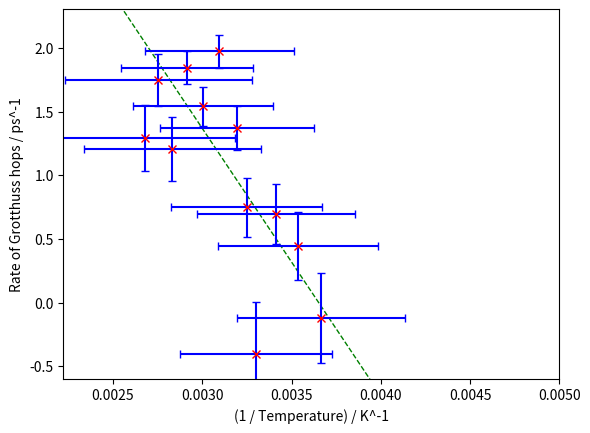

Write Python code to recreate this figure.
import numpy as np
import matplotlib.pyplot as plt
import math


def square(list):
    return [i ** 2 for i in list]
plt.figure()

data = np.array([[39, 272.86333236565787, 35.14516305172102, 20000, 8, 2000],
                 [42, 282.85425186415534, 35.830291591054994, 20000, 14, 2000],
                 [45, 292.9758667666301, 38.138177423058366, 20000, 18, 2000],
                 [56, 312.9955769448905, 42.068266567853584, 18783, 33, 2000],
                 [70, 333.0031155100597, 43.28123260796545, 20000, 42, 2000],
                 [42, 353.0177216229004, 61.73148834571154, 11577, 16, 2000],
                 [39, 372.9863126613138, 69.92788783836426, 10227, 15, 2000],
                 [48, 363.1007297818372, 68.9159156659393, 10342, 24, 2000],
                 [83, 342.905742503688, 43.54189556903992, 20000, 57, 2000],
                 [87, 323.00858120566477, 43.7195286905632, 18966, 61, 2000],
                 [40, 307.865220957263, 40.12332186132786, 20000, 19, 2000],
                 [29, 303.0086902146655, 39.168886549440494, 20000, 6, 2000]
                 ])

plt.bar(x=data[:, 1], height=data[:, 3], width=5)
plt.xlabel("Temperature / K")
plt.ylabel("Number of stable frames")
#plt.savefig("stability.png")

n = len(data[:, 0])

temp = [263, 273, 283, 293, 303, 313, 323, 333, 343, 353, 363, 373, 383]
a = [1, 2, 3, 4, 5, 6, 7, 8, 9, 10, 11, 12, 13, 14, 15, 16, 17, 18, 19, 20]


hdata = np.array([[30, 3, 0, 1, 2, 0, 0, 2, 2, 0, 0, 0, 0, 0, 7, 3, 1, 1, 0, 0],
                  [29, 2, 4, 0, 0, 0, 0, 0, 0, 0, 0, 0, 0, 0, 0, 0, 0, 4, 0, 0],
                  [28, 0, 4, 0, 0, 0, 0, 0, 0, 10, 0, 0, 0, 0, 0, 0, 0, 0, 0, 0],
                  [27, 0, 0, 0, 0, 0, 3, 0, 0, 0, 4, 2, 3, 0, 4, 0, 0, 0, 2, 0],
                  [21, 2, 7, 0, 0, 0, 0, 0, 0, 0, 0, 2, 9, 5, 2, 0, 6, 2, 0, 0],
                  [22, 6, 3, 0, 4, 2, 5, 2, 0, 4, 4, 3, 2, 0, 0, 0, 6, 0, 2, 5],
                  [24, 2, 0, 0, 0, 0, 0, 0, 5, 2, 3, 6, 0, 0, 0, 0, 0, 0, 0, 0],
                  [24, 0, 0, 0, 11, 0, 2, 0, 0, 1, 1, 0, 0, 0, 0, 0, 0, 0, 0, 0],
                  [23, 0, 0, 2, 0, 0, 0, 0, 0, 0, 0, 2, 0, 0, 2, 0, 0, 0, 0, 0],
                  [22, 2, 0, 4, 2, 8, 3, 0, 2, 1, 4, 0, 0, 0, 0, 0, 0, 0, 0, 0],
                  [23, 1, 8, 0, 0, 2, 16, 2, 3, 0, 0, 0, 0, 0, 0, 0, 0, 0, 0, 0],
                  [24, 2, 2, 7, 3, 6, 0, 0, 0, 2, 0, 0, 4, 10, 2, 3, 2, 7, 5, 4],
                  [24, 2, 7, 1, 1, 2, 0, 4, 6, 8, 4, 6, 1, 2, 7, 2, 0, 0, 10, 0],
                  [21, 0, 0, 0, 5, 0, 0, 0, 0, 4, 4, 0, 0, 6, 0, 0, 0, 0, 0, 0],
                  [23, 0, 0, 2, 0, 0, 0, 0, 0, 0, 0, 2, 0, 0, 2, 0, 0, 0, 0, 0]])
hist = []

for i in range(20):
    hist2 = sum(hdata[:, i])
    hist.append(hist2)


plt.clf()
plt.bar(x=a, height=hist)
plt.xlabel("nth set of 1000 frames")
plt.ylabel("Grotthuss hops in all simulations")
plt.savefig("histogram.png")

r = data[:, 4]
r1 = data[:, 0]
rsd = ((data[:, 3] - data[:, 5]) * (data[:, 4] / (data[:, 3] - data[:, 5])) * (
            1 - (data[:, 4] / (data[:, 3] - data[:, 5])))) ** .5
rsd1 = ((data[:, 3]) * (data[:, 0] / (data[:, 3])) * (1 - (data[:, 0] / (data[:, 3])))) ** .5

rps = (r / (data[:, 3] - data[:, 5])) * 2000  # hops per ps
rps1 = (r1 / data[:, 3]) * 2000
rpsSD = (rsd / (data[:, 3] - data[:, 5])) * 2000  # standard deviation of rps
rpsSD1 = (rsd1 / (data[:, 3])) * 2000
T = data[:, 1]  # mean temperature
TSD = data[:, 2]  # standard deviation in the temperature

#  We are going to plot logrmeanps on the y axis against inverse_Temp  on the x axis and find a best fit line

logrps = [math.log(y, 2.71828) for y in rps]
logrpsSD = [a / b for a, b in zip(rpsSD, rps)]

inverse_T = [1 / y for y in T]
inverse_TSD = [(a / b) * c for a, b, c in zip(TSD, T, inverse_T)]

average_error_T = (sum(a / b for a, b in zip(TSD, T))) / n
print(average_error_T)
average_error_r = (sum(a / b for a, b in zip(rpsSD, rps))) / n
print(average_error_r)

weight = []
for y in range(len(data)):
    weight2 = 1 / (((TSD[y]) ** 2) + ((rpsSD[y] / rps[y]) ** 2))  # Weighting
#   weight2 = 1 / ((rpsSD[y] / rps[y]) ** 2)  # Weighting
#   weight2 = 1 / (((TSD[y] / T[y]) ** 2) + ((rpsSD[y] / rps[y]) ** 2))  # Weighting
    weight.append(weight2)
s = sum(weight)
sx = sum(a * b for a, b in zip(inverse_T, weight))
sy = sum(a * b for a, b in zip(logrps, weight))
xbar = sx / s
ybar = sy / s
sxx = sum(a * ((b - xbar) ** 2) for a, b in zip(weight, inverse_T))
sxy = sum(a * (b - xbar) * (c - ybar) for a, b, c in zip(weight, inverse_T, logrps))

b = sxy / sxx
w_Ea_over_kb = - b
print("w_Ea_over_kb")
print(w_Ea_over_kb)
a = ybar - (b * xbar)
wlogr0 = a
#print("wlogr0")
#print(wlogr0)
wr0 = np.exp(wlogr0)
print("wr0")
print(wr0)

wchi2 = sum(a * ((b - wlogr0 - (w_Ea_over_kb * c)) ** 2) for a, b, c in zip(weight, logrps, inverse_T))
Ea_over_kb_SD = ((wchi2 / (n - 2)) * sxx) ** .5
#print("Ea_over_kb_SD")
#print(Ea_over_kb_SD)
wlogr0SD = Ea_over_kb_SD * (((sxx / s) + (xbar**2)) ** .5)
#print("wlogr0SD")
#print(wlogr0SD)

errorR0 = wr0 * average_error_r
print("errorR0")
print(errorR0)
errorR0overR0 = average_error_r
print("errorR0overR0")
print(errorR0overR0)
errorEK = w_Ea_over_kb * (((average_error_r ** 2) + (average_error_T ** 2)) ** .5)
print("errorEK")
print(errorEK)
errorEKoverEK = (((average_error_r ** 2) + (average_error_T ** 2)) ** .5)
print("errorEKoverEk")
print(errorEKoverEK)

plt.clf()
plt.errorbar(data[:, 1], rps1, yerr=rpsSD1, xerr=data[:, 2], fmt='rx', ecolor='b', capsize=3)
plt.xlabel("Temperature / K")
plt.ylabel("Rate of Grotthuss hops / ps^-1")
plt.savefig("unscreeneddata.png")

plt.clf()
plt.errorbar(data[:, 1], rps, yerr=rpsSD, xerr=data[:, 2], fmt='rx', ecolor='b', capsize=3)
plt.xlabel("Temperature / K")
plt.ylabel("Rate of Grotthuss hops / ps^-1")
plt.savefig("screeneddata.png")

x1 = np.linspace(200, 450, 10000)
plt.plot(x1, wr0 * np.exp((- w_Ea_over_kb / x1)), color='green', marker='o', linestyle='dashed', linewidth=1,
         markersize=1)
plt.xlabel("Temperature / K")
plt.ylabel("Rate of Grotthuss hops / ps^-1")
plt.axis([200, 450, 0, 10])
plt.savefig("bestfitcurve.png")

plt.clf()
x1 = np.linspace(0.0001, 0.005, 10000)
plt.plot(x1, wlogr0 - w_Ea_over_kb * x1, color='green', marker='o', linestyle='dashed', linewidth=1, markersize=0)
plt.errorbar(inverse_T, logrps, yerr=logrpsSD, xerr=inverse_TSD, fmt='rx', ecolor='b', capsize=3)
plt.xlabel("(1 / Temperature) / K^-1")
plt.ylabel("Rate of Grotthuss hops / ps^-1")
plt.axis([1 / 450, 1 / 200, -0.6, math.log(10)])
plt.savefig("bestfitline.png")

